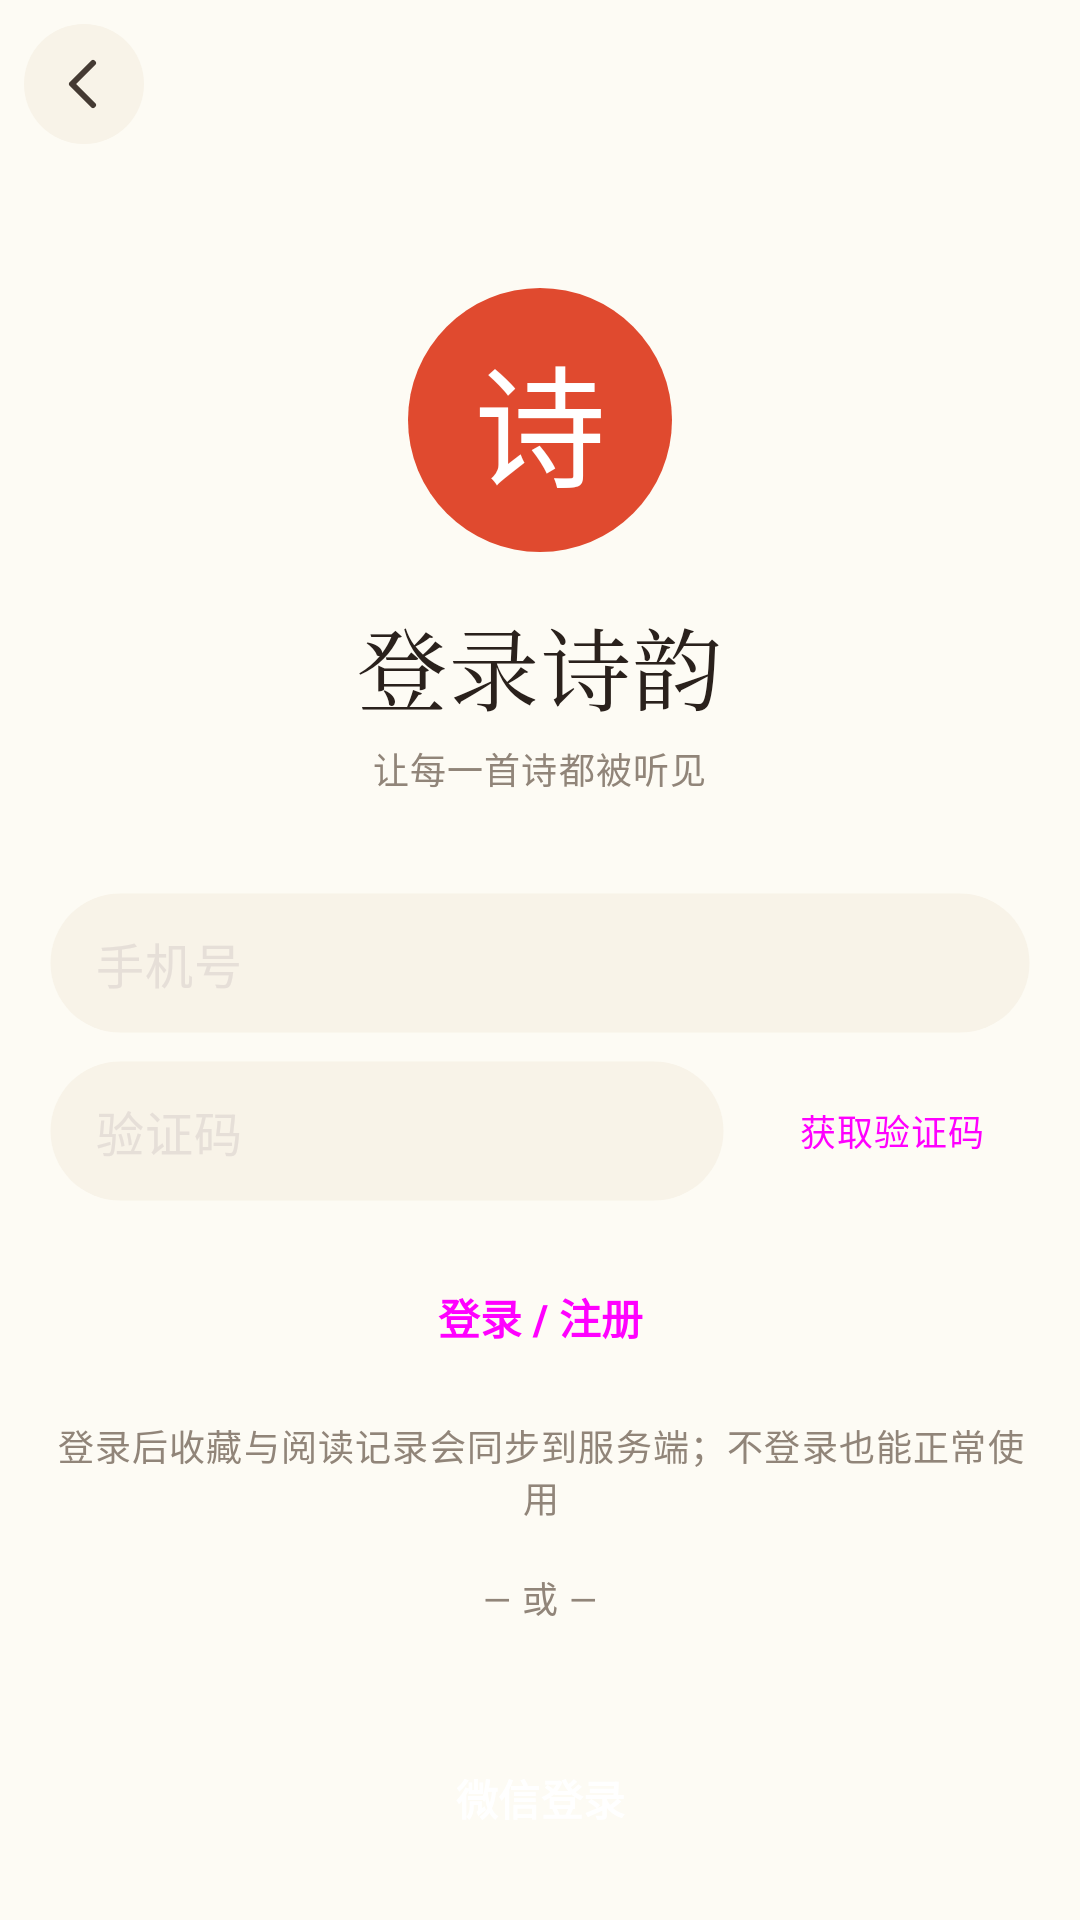

Here is an Android app screen rendered from its layout file. Give the layout XML and the strings, colors and styles it references.
<!-- AndroidManifest.xml: activity theme Theme.Poetry -->
<!-- res/layout/activity_login.xml -->
<?xml version="1.0" encoding="utf-8"?>
<LinearLayout xmlns:android="http://schemas.android.com/apk/res/android"
    android:layout_width="match_parent"
    android:layout_height="match_parent"
    android:background="?android:attr/colorBackground"
    android:orientation="vertical">

    
    <LinearLayout
        android:layout_width="match_parent"
        android:layout_height="wrap_content"
        android:gravity="center_vertical"
        android:orientation="horizontal"
        android:paddingStart="@dimen/space_2"
        android:paddingTop="@dimen/space_2"
        android:paddingEnd="@dimen/space_2"
        android:paddingBottom="@dimen/space_2">

        <ImageButton
            android:id="@+id/backButton"
            style="@style/Widget.Poetry.IconButton"
            android:layout_width="@dimen/size_icon_button"
            android:layout_height="@dimen/size_icon_button"
            android:contentDescription="@string/cd_back"
            android:src="@drawable/ic_back" />
    </LinearLayout>

    <androidx.core.widget.NestedScrollView
        android:layout_width="match_parent"
        android:layout_height="0dp"
        android:layout_weight="1"
        android:clipToPadding="false"
        android:fillViewport="true">

        <LinearLayout
            android:layout_width="match_parent"
            android:layout_height="wrap_content"
            android:gravity="center_horizontal"
            android:orientation="vertical"
            android:paddingStart="@dimen/page_margin"
            android:paddingTop="@dimen/space_10"
            android:paddingEnd="@dimen/page_margin"
            android:paddingBottom="@dimen/space_8">

            
            <TextView
                android:id="@+id/loginSeal"
                android:layout_width="88dp"
                android:layout_height="88dp"
                android:background="@drawable/bg_circle"
                android:backgroundTint="?attr/colorPrimary"
                android:gravity="center"
                android:includeFontPadding="false"
                android:text="@string/login_seal_char"
                android:textColor="@color/on_primary"
                android:textSize="44sp" />

            <TextView
                android:layout_width="wrap_content"
                android:layout_height="wrap_content"
                android:layout_marginTop="@dimen/space_4"
                android:text="@string/login_title"
                android:textAppearance="@style/TextAppearance.Poetry.PageTitle" />

            <TextView
                android:layout_width="wrap_content"
                android:layout_height="wrap_content"
                android:layout_marginTop="@dimen/space_1"
                android:text="@string/login_slogan"
                android:textAppearance="@style/TextAppearance.Poetry.CaptionWeak" />

            
            <LinearLayout
                android:id="@+id/phoneLoginBlock"
                android:layout_width="match_parent"
                android:layout_height="wrap_content"
                android:layout_marginTop="@dimen/space_8"
                android:orientation="vertical">

                <EditText
                    android:id="@+id/loginPhone"
                    android:layout_width="match_parent"
                    android:layout_height="48dp"
                    android:background="@drawable/bg_search_field_selector"
                    android:digits="0123456789"
                    android:hint="@string/login_phone_hint"
                    android:importantForAutofill="no"
                    android:inputType="phone"
                    android:maxLength="11"
                    android:paddingStart="@dimen/space_4"
                    android:paddingEnd="@dimen/space_4"
                    android:singleLine="true"
                    android:textAppearance="@style/TextAppearance.Poetry.Body"
                    android:textColorHint="?attr/colorOutline" />

                <LinearLayout
                    android:layout_width="match_parent"
                    android:layout_height="wrap_content"
                    android:layout_marginTop="@dimen/space_2"
                    android:gravity="center_vertical"
                    android:orientation="horizontal">

                    <EditText
                        android:id="@+id/loginCode"
                        android:layout_width="0dp"
                        android:layout_height="48dp"
                        android:layout_weight="1"
                        android:background="@drawable/bg_search_field_selector"
                        android:digits="0123456789"
                        android:hint="@string/login_code_hint"
                        android:importantForAutofill="no"
                        android:inputType="number"
                        android:maxLength="6"
                        android:paddingStart="@dimen/space_4"
                        android:paddingEnd="@dimen/space_4"
                        android:singleLine="true"
                        android:textAppearance="@style/TextAppearance.Poetry.Body"
                        android:textColorHint="?attr/colorOutline" />

                    <Button
                        android:id="@+id/loginSendCode"
                        style="@style/Widget.Poetry.ToolButton"
                        android:layout_width="wrap_content"
                        android:layout_height="48dp"
                        android:layout_marginStart="@dimen/space_2"
                        android:minWidth="0dp"
                        android:text="@string/login_send_code" />
                </LinearLayout>

                <Button
                    android:id="@+id/loginPhoneSubmit"
                    style="@style/Widget.Poetry.PrimaryButton"
                    android:layout_width="match_parent"
                    android:layout_height="52dp"
                    android:layout_marginTop="@dimen/space_3"
                    android:text="@string/login_phone_submit" />

                <TextView
                    android:id="@+id/loginPhoneNote"
                    android:layout_width="match_parent"
                    android:layout_height="wrap_content"
                    android:layout_marginTop="@dimen/space_2"
                    android:gravity="center"
                    android:text="@string/login_phone_note"
                    android:textAppearance="@style/TextAppearance.Poetry.CaptionWeak" />
            </LinearLayout>

            <TextView
                android:id="@+id/loginOrDivider"
                android:layout_width="match_parent"
                android:layout_height="wrap_content"
                android:layout_marginTop="@dimen/space_4"
                android:gravity="center"
                android:text="@string/login_or"
                android:textAppearance="@style/TextAppearance.Poetry.CaptionWeak" />

            
            <Button
                android:id="@+id/loginWechat"
                style="@style/Widget.Poetry.PrimaryButton"
                android:layout_width="match_parent"
                android:layout_height="52dp"
                android:layout_marginTop="@dimen/space_8"
                android:backgroundTint="@color/wx_green"
                android:drawablePadding="@dimen/space_2"
                android:text="@string/login_wechat"
                android:textColor="@color/white" />

            
            <Button
                android:id="@+id/loginMock"
                style="@style/Widget.Poetry.ToolButton"
                android:layout_width="match_parent"
                android:layout_height="48dp"
                android:layout_marginTop="@dimen/space_3"
                android:text="@string/login_mock" />

            <TextView
                android:id="@+id/loginMockNote"
                android:layout_width="wrap_content"
                android:layout_height="wrap_content"
                android:layout_marginTop="@dimen/space_1"
                android:text="@string/login_mock_note"
                android:textAppearance="@style/TextAppearance.Poetry.CaptionWeak" />

            <TextView
                android:layout_width="match_parent"
                android:layout_height="wrap_content"
                android:layout_marginTop="@dimen/space_8"
                android:gravity="center"
                android:text="@string/login_agreement"
                android:textAppearance="@style/TextAppearance.Poetry.CaptionWeak" />
        </LinearLayout>
    </androidx.core.widget.NestedScrollView>
</LinearLayout>
<!-- resources referenced by this layout -->
<resources>
  <color name="on_primary">#FFFFFFFF</color>
  <color name="white">#FFFFFFFF</color>
  <color name="wx_green">#FF07C160</color>
  <dimen name="page_margin">16dp</dimen>
  <dimen name="size_icon_button">40dp</dimen>
  <dimen name="space_1">4dp</dimen>
  <dimen name="space_10">40dp</dimen>
  <dimen name="space_2">8dp</dimen>
  <dimen name="space_3">12dp</dimen>
  <dimen name="space_4">16dp</dimen>
  <dimen name="space_8">32dp</dimen>
  <!-- drawable bg_circle (drawable) -->
  <?xml version="1.0" encoding="utf-8"?>
  <shape xmlns:android="http://schemas.android.com/apk/res/android"
      android:shape="oval">
      <solid android:color="?attr/colorSurfaceVariant" />
  </shape>
  <string name="cd_back">返回</string>
  <string name="login_agreement">登录即代表同意《用户协议》与《隐私政策》</string>
  <string name="login_code_hint">验证码</string>
  <string name="login_mock">模拟登录（未配置微信）</string>
  <string name="login_mock_note">模拟登录不连接任何服务器，仅在本机生成临时身份</string>
  <string name="login_or">— 或 —</string>
  <string name="login_phone_hint">手机号</string>
  <string name="login_phone_note">登录后收藏与阅读记录会同步到服务端；不登录也能正常使用</string>
  <string name="login_phone_submit">登录 / 注册</string>
  <string name="login_seal_char">诗</string>
  <string name="login_send_code">获取验证码</string>
  <string name="login_slogan">让每一首诗都被听见</string>
  <string name="login_title">登录诗韵</string>
  <string name="login_wechat">微信登录</string>
  <style name="TextAppearance.Poetry.CaptionWeak" parent="TextAppearance.Poetry.Caption">
          <item name="android:textColor">@color/ink_400</item>
      </style>
  <style name="Widget.Poetry.IconButton" parent="android:Widget.ImageButton">
          <item name="android:background">@drawable/bg_icon_button</item>
          <item name="android:tint">@color/ink_700</item>
          <item name="android:contentDescription">@string/cd_theme</item>
      </style>
  <style name="Widget.Poetry.PrimaryButton" parent="Widget.Material3.Button">
          <item name="android:textAppearance">@style/TextAppearance.Poetry.Button</item>
          <item name="backgroundTint">@color/color_primary</item>
          <item name="cornerRadius">@dimen/radius_full</item>
      </style>
  <style name="Widget.Poetry.ToolButton" parent="Widget.Poetry.SegmentButton">
          <item name="android:minHeight">40dp</item>
          <item name="android:paddingLeft">@dimen/space_4</item>
          <item name="android:paddingRight">@dimen/space_4</item>
      </style>
  <dimen name="text_base">16sp</dimen>
  <color name="ink_700">#FF453A33</color>
  <dimen name="line_spacing_body">4dp</dimen>
  <style name="TextAppearance.Poetry.Caption" parent="TextAppearance.Material3.BodySmall">
          <item name="android:textSize">@dimen/text_xs</item>
          <item name="android:textColor">@color/ink_500</item>
      </style>
  <color name="ink_400">#FF918579</color>
  <dimen name="text_xxl">30sp</dimen>
  <color name="ink_900">#FF2A211C</color>
  <!-- drawable bg_icon_button (drawable) -->
  <?xml version="1.0" encoding="utf-8"?>
  <shape xmlns:android="http://schemas.android.com/apk/res/android"
      android:shape="oval">
      <solid android:color="?attr/colorSurfaceVariant" />
  </shape>
  <string name="cd_theme">切换深浅色</string>
  <style name="TextAppearance.Poetry.Button" parent="TextAppearance.Material3.LabelLarge">
          <item name="android:textSize">@dimen/text_sm</item>
          <item name="android:textStyle">bold</item>
      </style>
  <color name="color_primary">@color/zhuhong_500</color>
  <dimen name="radius_full">999dp</dimen>
  <color name="color_accent">@color/shiqing_500</color>
  <color name="surface_1">#FFFFFDF9</color>
  <color name="surface_2">#FFF8F3E8</color>
  <color name="ink_500">#FF6D625B</color>
  <color name="line">#FFE6DFD8</color>
  <color name="paper">#FFFDFBF4</color>
  <dimen name="text_xs">12sp</dimen>
  <dimen name="text_sm">14sp</dimen>
  <color name="zhuhong_500">#FFE04A2F</color>
  <color name="shiqing_500">#FF3D86A8</color>
</resources>
